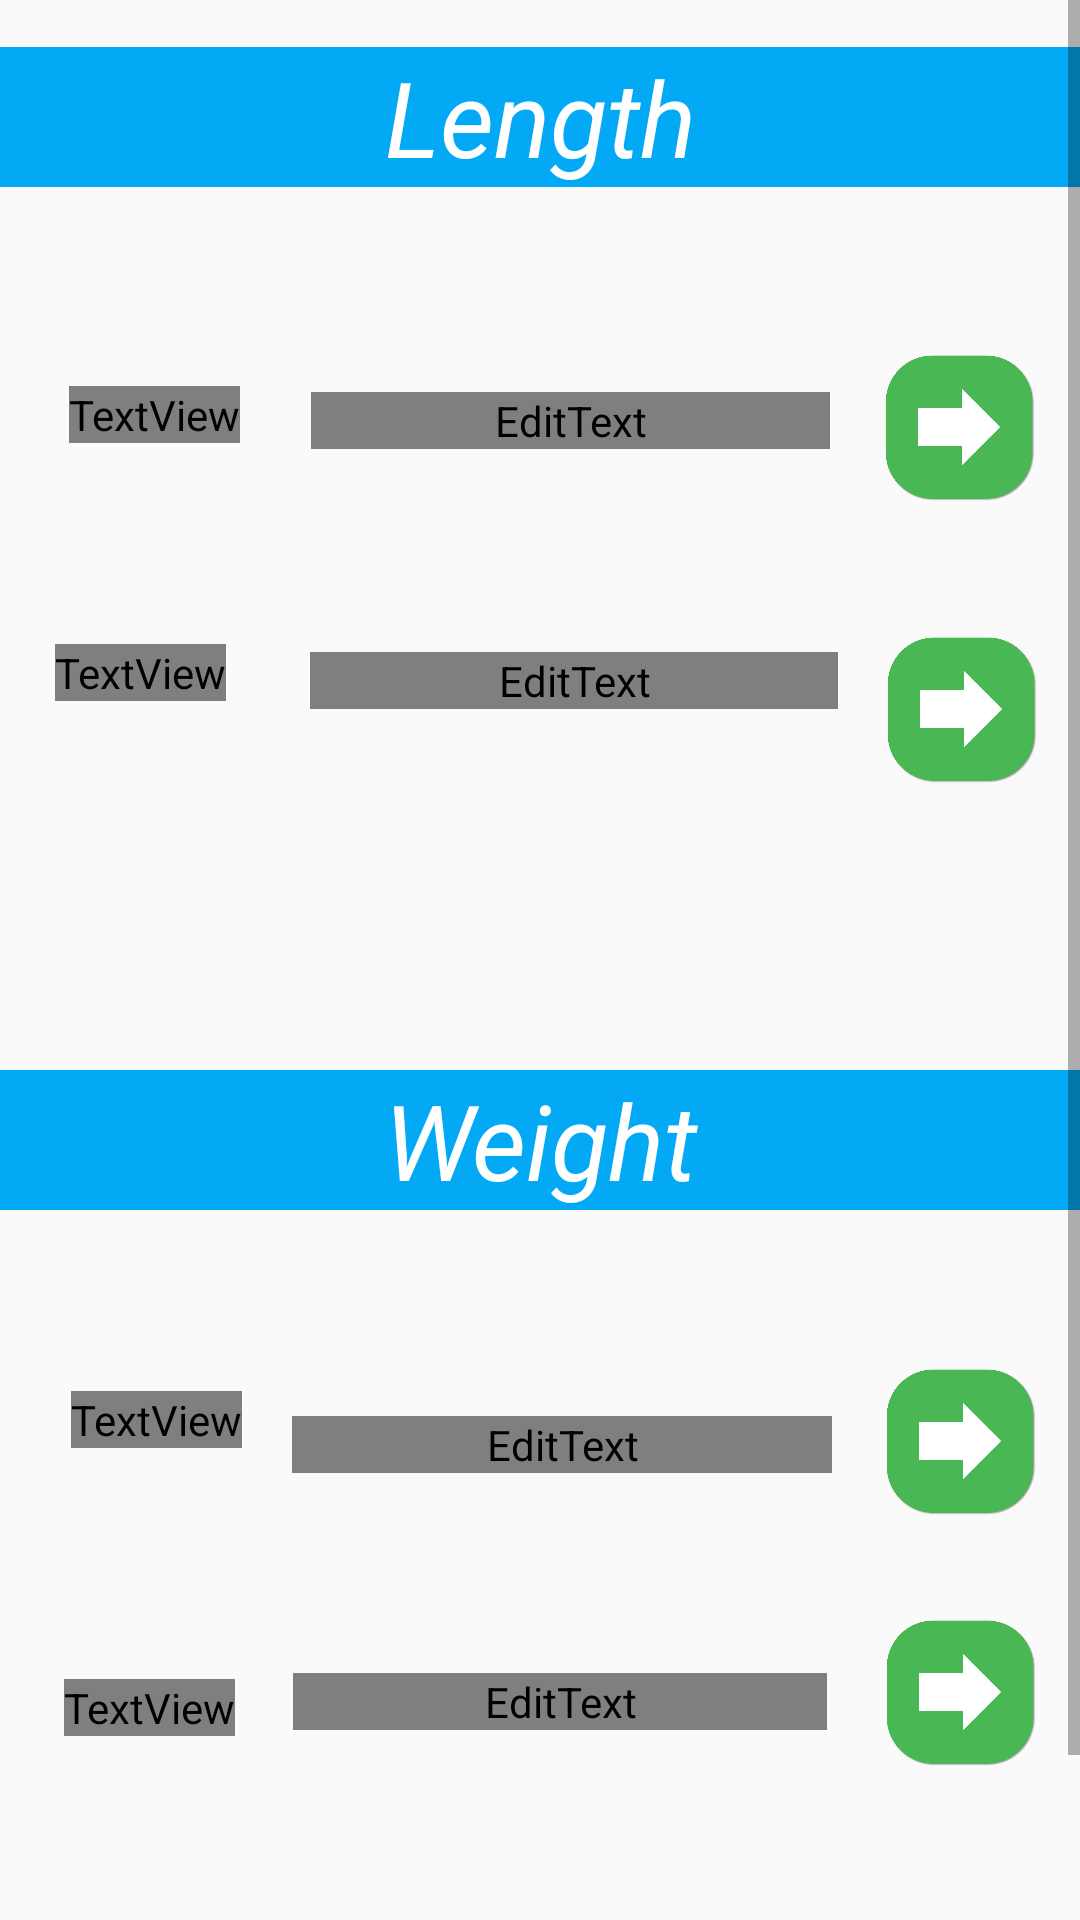

Reconstruct the res/layout file that produces this screen, plus the resources it refers to.
<!-- AndroidManifest.xml: application theme AppTheme -->
<!-- res/layout/activity_useful_units.xml -->
<?xml version="1.0" encoding="utf-8"?>
<ScrollView
    xmlns:android="http://schemas.android.com/apk/res/android"
    xmlns:app="http://schemas.android.com/apk/res-auto"
    xmlns:tools="http://schemas.android.com/tools"
    android:layout_width="match_parent"
    android:layout_height="match_parent"
    android:background="@color/mainBackground"
    >

    <androidx.constraintlayout.widget.ConstraintLayout
        android:layout_width="match_parent"
        android:layout_height="match_parent"
        tools:context=".useful_units">

        <androidx.constraintlayout.widget.ConstraintLayout
            android:layout_width="match_parent"
            android:layout_height="700dp"
            app:layout_constraintBottom_toBottomOf="parent"
            app:layout_constraintEnd_toEndOf="parent"
            app:layout_constraintHorizontal_bias="0.0"
            app:layout_constraintStart_toStartOf="parent"
            app:layout_constraintTop_toTopOf="parent"
            app:layout_constraintVertical_bias="0.0">

            <TextView
                android:id="@+id/textView8"
                android:layout_width="match_parent"
                android:layout_height="wrap_content"
                android:background="@color/colorAccent"
                android:text="Length"
                android:textAlignment="center"
                android:textColor="@android:color/white"
                android:textSize="35sp"
                android:textStyle="italic"
                app:layout_constraintBottom_toBottomOf="parent"
                app:layout_constraintEnd_toEndOf="parent"
                app:layout_constraintHorizontal_bias="0.0"
                app:layout_constraintStart_toStartOf="parent"
                app:layout_constraintTop_toTopOf="parent"
                app:layout_constraintVertical_bias="0.024" />


            <TextView
                android:id="@+id/textView9"
                android:layout_width="wrap_content"
                android:layout_height="wrap_content"
                android:text="Meter :"
                android:textColor="@color/mainText"
                android:textSize="25sp"
                app:layout_constraintBottom_toBottomOf="parent"
                app:layout_constraintEnd_toStartOf="@+id/editText_meter"
                app:layout_constraintHorizontal_bias="0.49"
                app:layout_constraintStart_toStartOf="parent"
                app:layout_constraintTop_toTopOf="parent"
                app:layout_constraintVertical_bias="0.189" />

            <TextView
                android:id="@+id/textView10"
                android:layout_width="wrap_content"
                android:layout_height="wrap_content"
                android:text="Yard :"
                android:textColor="@color/mainText"
                android:textSize="25sp"
                app:layout_constraintBottom_toBottomOf="parent"
                app:layout_constraintEnd_toStartOf="@+id/editText_yard"
                app:layout_constraintHorizontal_bias="0.397"
                app:layout_constraintStart_toStartOf="parent"
                app:layout_constraintTop_toTopOf="parent"
                app:layout_constraintVertical_bias="0.315" />

            <EditText
                android:id="@+id/editText_meter"
                android:layout_width="173dp"
                android:layout_height="wrap_content"
                android:ems="10"
                android:inputType="numberDecimal"
                android:text=""
                android:textColor="@color/mainText"
                app:layout_constraintBottom_toBottomOf="parent"
                app:layout_constraintEnd_toEndOf="parent"
                app:layout_constraintHorizontal_bias="0.554"
                app:layout_constraintStart_toStartOf="parent"
                app:layout_constraintTop_toTopOf="parent"
                app:layout_constraintVertical_bias="0.192" />

            <EditText
                android:id="@+id/editText_yard"
                android:layout_width="176dp"
                android:layout_height="wrap_content"
                android:ems="10"
                android:inputType="numberDecimal"
                android:text=""
                android:textColor="@color/mainText"
                app:layout_constraintBottom_toBottomOf="parent"
                app:layout_constraintEnd_toEndOf="parent"
                app:layout_constraintHorizontal_bias="0.561"
                app:layout_constraintStart_toStartOf="parent"
                app:layout_constraintTop_toTopOf="parent"
                app:layout_constraintVertical_bias="0.319" />

            <TextView
                android:id="@+id/textView15"
                android:layout_width="wrap_content"
                android:layout_height="wrap_content"
                android:text="Kg :"
                android:textColor="@color/mainText"
                android:textSize="25sp"
                app:layout_constraintBottom_toBottomOf="parent"
                app:layout_constraintEnd_toStartOf="@+id/editText_kg"
                app:layout_constraintHorizontal_bias="0.59"
                app:layout_constraintStart_toStartOf="parent"
                app:layout_constraintTop_toTopOf="parent"
                app:layout_constraintVertical_bias="0.681" />

            <EditText
                android:id="@+id/editText_kg"
                android:layout_width="180dp"
                android:layout_height="wrap_content"
                android:ems="10"
                android:inputType="numberDecimal"
                android:textColor="@color/mainText"
                app:layout_constraintBottom_toBottomOf="parent"
                app:layout_constraintEnd_toEndOf="parent"
                app:layout_constraintHorizontal_bias="0.541"
                app:layout_constraintStart_toStartOf="parent"
                app:layout_constraintTop_toTopOf="parent"
                app:layout_constraintVertical_bias="0.693" />

            <TextView
                android:id="@+id/textView17"
                android:layout_width="wrap_content"
                android:layout_height="wrap_content"
                android:text="lb :"
                android:textColor="@color/mainText"
                android:textSize="25sp"
                app:layout_constraintBottom_toBottomOf="parent"
                app:layout_constraintEnd_toStartOf="@+id/editText_lb"
                app:layout_constraintHorizontal_bias="0.526"
                app:layout_constraintStart_toStartOf="parent"
                app:layout_constraintTop_toTopOf="parent"
                app:layout_constraintVertical_bias="0.822" />

            <EditText
                android:id="@+id/editText_lb"
                android:layout_width="178dp"
                android:layout_height="wrap_content"
                android:ems="10"
                android:textColor="@color/mainText"
                android:inputType="numberDecimal"
                app:layout_constraintBottom_toBottomOf="parent"
                app:layout_constraintEnd_toEndOf="parent"
                app:layout_constraintHorizontal_bias="0.536"
                app:layout_constraintStart_toStartOf="parent"
                app:layout_constraintTop_toTopOf="parent"
                app:layout_constraintVertical_bias="0.819" />

            <TextView
                android:id="@+id/textView18"
                android:layout_width="match_parent"
                android:textAlignment="center"
                android:background="@color/colorAccent"
                android:layout_height="wrap_content"
                android:text="Weight"
                android:textColor="@android:color/white"
                android:textSize="35sp"
                android:textStyle="italic"
                app:layout_constraintBottom_toBottomOf="parent"
                app:layout_constraintEnd_toEndOf="parent"
                app:layout_constraintHorizontal_bias="0.503"
                app:layout_constraintStart_toStartOf="parent"
                app:layout_constraintTop_toTopOf="parent"
                app:layout_constraintVertical_bias="0.546" />

            <ImageView
                android:id="@+id/meter_convert_btn"
                android:layout_width="50dp"
                android:layout_height="56dp"
                app:layout_constraintBottom_toBottomOf="parent"
                app:layout_constraintEnd_toEndOf="parent"
                app:layout_constraintHorizontal_bias="0.553"
                app:layout_constraintStart_toEndOf="@+id/editText_meter"
                app:layout_constraintTop_toTopOf="parent"
                app:layout_constraintVertical_bias="0.178"
                app:srcCompat="@drawable/convert_btn" />

            <ImageView
                android:id="@+id/yard_convert_btn"
                android:layout_width="50dp"
                android:layout_height="56dp"
                app:layout_constraintBottom_toBottomOf="parent"
                app:layout_constraintEnd_toEndOf="parent"
                app:layout_constraintHorizontal_bias="0.528"
                app:layout_constraintStart_toEndOf="@+id/editText_yard"
                app:layout_constraintTop_toTopOf="parent"
                app:layout_constraintVertical_bias="0.324"
                app:srcCompat="@drawable/convert_btn" />

            <ImageView
                android:id="@+id/kg_convert_btn"
                android:layout_width="50dp"
                android:layout_height="56dp"
                app:layout_constraintBottom_toBottomOf="parent"
                app:layout_constraintEnd_toEndOf="parent"
                app:layout_constraintHorizontal_bias="0.553"
                app:layout_constraintStart_toEndOf="@+id/editText_kg"
                app:layout_constraintTop_toTopOf="parent"
                app:layout_constraintVertical_bias="0.703"
                app:srcCompat="@drawable/convert_btn" />

            <ImageView
                android:id="@+id/lb_convert_btn"
                android:layout_width="50dp"
                android:layout_height="56dp"
                app:layout_constraintBottom_toBottomOf="parent"
                app:layout_constraintEnd_toEndOf="parent"
                app:layout_constraintHorizontal_bias="0.568"
                app:layout_constraintStart_toEndOf="@+id/editText_lb"
                app:layout_constraintTop_toTopOf="parent"
                app:layout_constraintVertical_bias="0.833"
                app:srcCompat="@drawable/convert_btn" />

            <androidx.constraintlayout.widget.Barrier
                android:id="@+id/barrier9"
                android:layout_width="wrap_content"
                android:layout_height="wrap_content"
                app:barrierDirection="left"
                app:constraint_referenced_ids="editText_kg,editText_lb,editText_yard,editText_meter"
                tools:layout_editor_absoluteX="411dp" />

            <androidx.constraintlayout.widget.Barrier
                android:id="@+id/barrier10"
                android:layout_width="wrap_content"
                android:layout_height="wrap_content"
                app:barrierDirection="left"
                app:constraint_referenced_ids="textView15,textView10,textView9,textView17"
                tools:layout_editor_absoluteX="411dp" />

            <androidx.constraintlayout.widget.Barrier
                android:id="@+id/barrier11"
                android:layout_width="wrap_content"
                android:layout_height="wrap_content"
                app:barrierDirection="left"
                app:constraint_referenced_ids="yard_convert_btn,kg_convert_btn,meter_convert_btn,lb_convert_btn"
                tools:layout_editor_absoluteX="411dp" />


        </androidx.constraintlayout.widget.ConstraintLayout>


    </androidx.constraintlayout.widget.ConstraintLayout>

</ScrollView>
<!-- resources referenced by this layout -->
<resources>
  <color name="colorAccent">#03A9F4</color>
  <color name="mainBackground">#2C2C2C</color>
  <color name="mainText">#FFFFFF</color>
  <!-- drawable convert_btn: png bitmap (drawable, 27159 bytes) -->
  <style name="AppTheme" parent="Theme.AppCompat.Light.DarkActionBar">
          
          <item name="colorPrimary">@color/colorPrimary</item>
          <item name="colorPrimaryDark">@color/colorPrimaryDark</item>
          <item name="colorAccent">@color/colorAccent</item>
      </style>
  <color name="colorPrimary">#5BCC60</color>
  <color name="colorPrimaryDark">#44CF49</color>
</resources>
